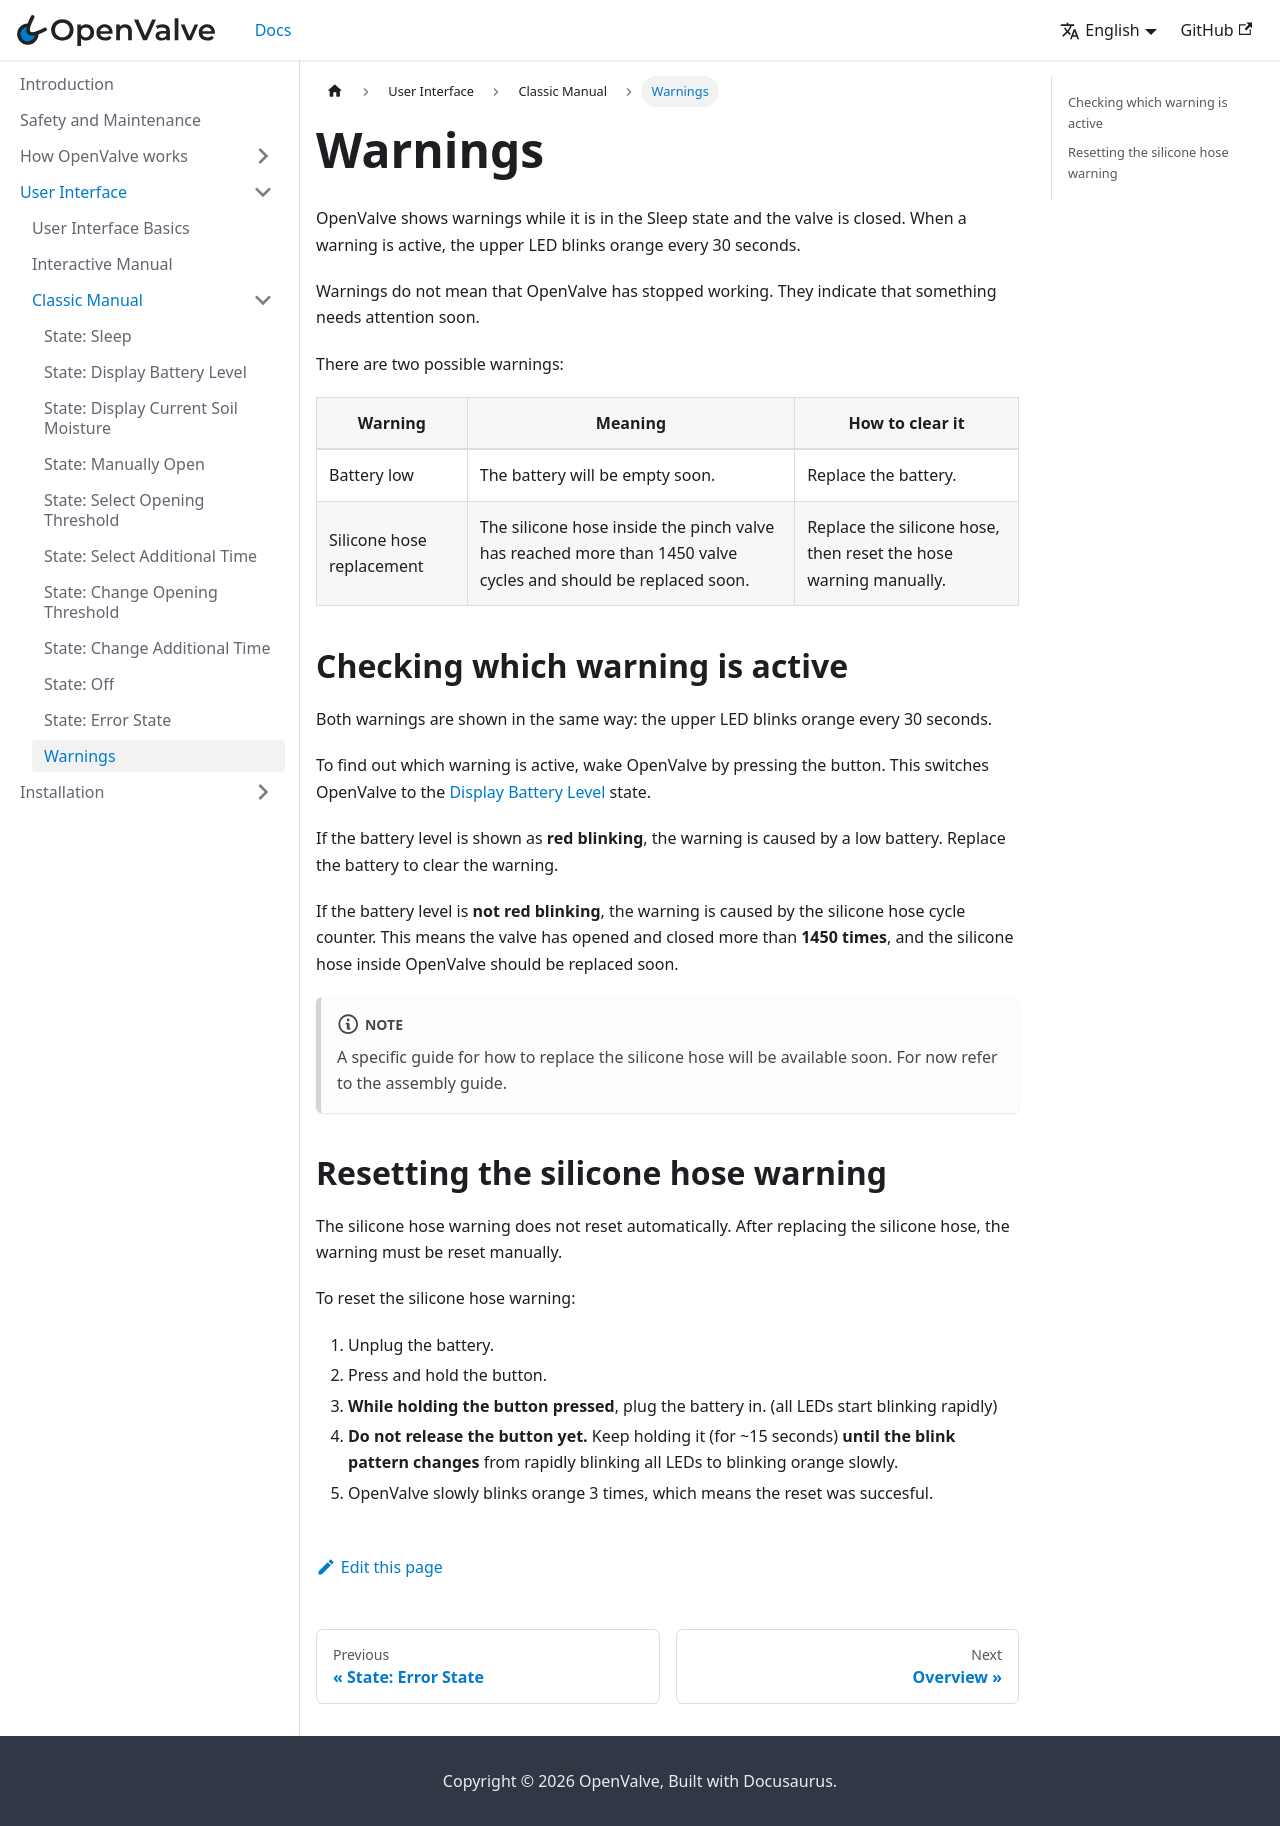

repository: fabiansteiner/OpenValve-Doc · page: user_interface/classic_manual/warnings/index.html · generator: docusaurus

---
title: "Warnings"
sidebar_position: 11
description: "Warnings explained"
---
# Warnings

OpenValve shows warnings while it is in the Sleep state and the valve is closed. When a warning is active, the upper LED blinks orange every 30 seconds.

Warnings do not mean that OpenValve has stopped working. They indicate that something needs attention soon.

There are two possible warnings:

| Warning | Meaning | How to clear it |
| --- | --- | --- |
| Battery low | The battery will be empty soon. | Replace the battery. |
| Silicone hose replacement | The silicone hose inside the pinch valve has reached more than 1450 valve cycles and should be replaced soon. | Replace the silicone hose, then reset the hose warning manually. |

## Checking which warning is active

Both warnings are shown in the same way: the upper LED blinks orange every 30 seconds.

To find out which warning is active, wake OpenValve by pressing the button. This switches OpenValve to the [Display Battery Level](./display-battery-level) state.

If the battery level is shown as **red blinking**, the warning is caused by a low battery. Replace the battery to clear the warning.

If the battery level is **not red blinking**, the warning is caused by the silicone hose cycle counter. This means the valve has opened and closed more than **1450 times**, and the silicone hose inside OpenValve should be replaced soon.

:::note
A specific guide for how to replace the silicone hose will be available soon. For now refer to the assembly guide.
:::

## Resetting the silicone hose warning

The silicone hose warning does not reset automatically. After replacing the silicone hose, the warning must be reset manually.

To reset the silicone hose warning:

1. Unplug the battery.
2. Press and hold the button.
3. **While holding the button pressed**, plug the battery in. (all LEDs start blinking rapidly)
4. **Do not release the button yet.** Keep holding it (for ~15 seconds) **until the blink pattern changes** from rapidly blinking all LEDs to blinking orange slowly.
5. OpenValve slowly blinks orange 3 times, which means the reset was succesful.
